Run: headless pygame with SDL's dummy video driver; simulated clock (each Clock.tick advances the game by its frame time, no real sleeping); random seed 0; keys injected as events and as key.get_pressed() state; no mouse input.
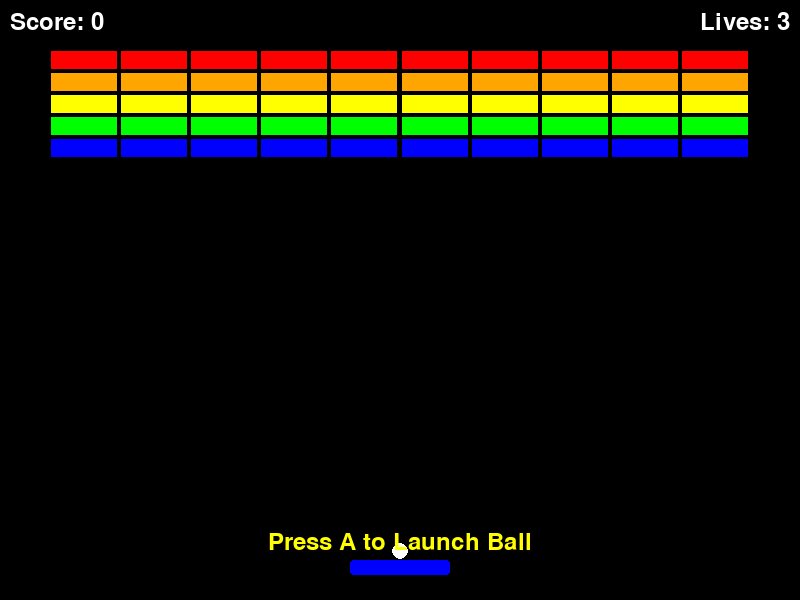
Frame 1 of 4 · flips 1–60 · no input
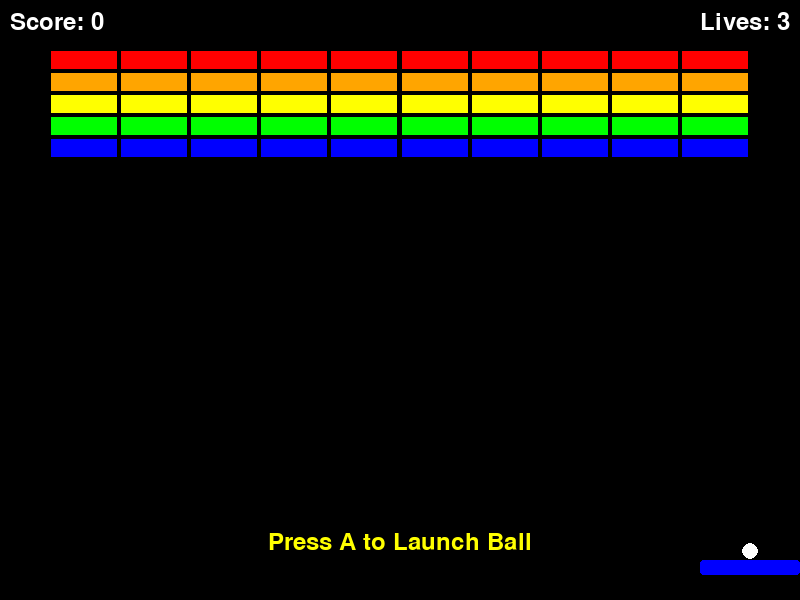
Frame 2 of 4 · flips 61–180 · tapped SPACE, RETURN · held RIGHT (→), D
Frame 3 of 4 · flips 181–300 · held DOWN (↓), S · screen unchanged from frame 2, image omitted
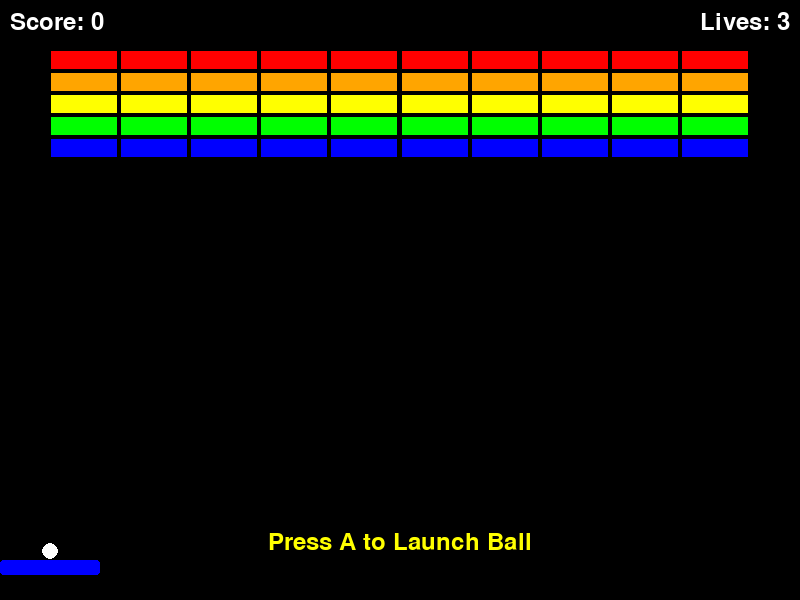
Frame 4 of 4 · flips 301–420 · held LEFT (←), A, UP (↑), W

The pygame program that drew these frames:

#!/usr/bin/env python3
# -*- coding: utf-8 -*-
# filepath: d:\User\Desktop\SensorGAME\gamebox\games\game2.py # Original path comment
# game2.py - Brick Breaker Game Implementation

import random
import pygame
import time
import math
import os # Keep os for potential future use, though font paths are simplified
from pygame.locals import *

class BrickBreakerGame:
    """Brick Breaker Game Class"""

    def __init__(self, width=800, height=600, buzzer=None):
        self.width = width       # Game area width
        self.height = height     # Game area height
        self.buzzer = buzzer     # Buzzer instance for sound feedback

        # Color definitions
        self.BLACK = (0, 0, 0)
        self.WHITE = (255, 255, 255)
        self.RED = (255, 0, 0)
        self.GREEN = (0, 255, 0)
        self.BLUE = (0, 0, 255)
        self.YELLOW = (255, 255, 0)
        self.PURPLE = (255, 0, 255) # Not used, but kept for consistency
        self.CYAN = (0, 255, 255)   # Not used
        self.ORANGE = (255, 165, 0)
        self.GRAY = (100, 100, 100) # For multi-hit bricks

        # Game speed related
        self.clock = pygame.time.Clock()
        self.fps = 60

        # Ball and paddle initial parameters
        self.paddle_width = 100
        self.paddle_height = 15
        self.ball_radius = 8 # Slightly smaller ball for better visuals with bricks
        self.initial_ball_speed = 5
        self.ball_speed = self.initial_ball_speed
        self.max_ball_speed = 10 # Max speed for the ball

        # Brick parameters
        self.brick_width = (self.width - 100 - (9*2)) // 10 # Adjusted for 10 cols, 50px margins, 2px gap
        self.brick_height = 20
        self.brick_rows = 5
        self.brick_cols = 10
        self.brick_gap = 2

        # Sound timing
        self.last_paddle_hit_time = 0
        self.last_brick_hit_time = 0
        self.last_wall_hit_time = 0

        # Initialize font
        self.init_font()

        # Initialize game state
        self.reset_game()

    def init_font(self):
        """Initialize font (simplified for English version)."""
        try:
            self.font = pygame.font.Font(None, 36) # Use Pygame's default font
            print("Successfully loaded default font.")
        except Exception as e:
            print(f"Failed to load default font, error: {e}")
            try:
                # Fallback to a common system font if default fails
                self.font = pygame.font.SysFont("arial", 30) 
                print("Using system Arial font as fallback.")
            except Exception as e_sys:
                print(f"Failed to load system Arial font: {e_sys}. Text might not render.")
                # If all fails, text rendering will be problematic.
                # Pygame usually can find some font with None.
                self.font = None # Indicate font loading failure


    def reset_game(self):
        """Reset game state"""
        # Paddle initial position
        self.paddle_x = (self.width - self.paddle_width) // 2
        self.paddle_y = self.height - 40

        # Ball initial position and speed
        self.ball_x = self.width // 2
        self.ball_y = self.paddle_y - self.ball_radius -1 # Start on top of paddle
        self.ball_speed = self.initial_ball_speed # Reset ball speed
        
        # Initial ball direction: random angle upwards
        angle = random.uniform(-math.pi * 0.75, -math.pi * 0.25) # Upwards, between -135 and -45 deg
        self.ball_dx = self.ball_speed * math.cos(angle)
        self.ball_dy = self.ball_speed * math.sin(angle)


        # Game state
        self.score = 0
        self.lives = 3
        self.game_over = False
        self.paused = False
        self.ball_launched = False  # Has the ball been launched?

        # Create bricks
        self.create_bricks()

    def handle_ball_paddle_collision(self):
        """Handle ball-paddle collision with improved bounce angle and sound."""
        current_time = time.time()

        # Calculate where the ball hit the paddle: -1 (left edge) to +1 (right edge)
        offset = (self.ball_x - (self.paddle_x + self.paddle_width / 2)) / (self.paddle_width / 2)
        offset = max(-1.0, min(1.0, offset))  # Clamp value between -1 and 1

        # Max bounce angle (e.g., 75 degrees or 5*pi/12 radians from vertical)
        # A smaller angle range makes it easier to control
        max_bounce_angle_rad = math.pi * (5/12) 
        bounce_angle_rad = offset * max_bounce_angle_rad # Angle relative to vertical (0 is straight up)

        # New direction based on angle, preserving current ball_speed
        self.ball_dx = self.ball_speed * math.sin(bounce_angle_rad)
        self.ball_dy = -self.ball_speed * math.cos(bounce_angle_rad)  # Negative for upward movement

        # Sound feedback
        if self.buzzer and current_time - self.last_paddle_hit_time > 0.05: # Reduced delay
            base_freq = 400
            # Frequency variation based on hit position (-100 to +100 Hz)
            freq_variation = int(offset * 100) 
            self.buzzer.play_tone(frequency=base_freq + freq_variation, duration=0.08) # Shorter duration
            self.last_paddle_hit_time = current_time
            
        # Prevent ball from getting stuck in paddle by moving it slightly above
        self.ball_y = self.paddle_y - self.ball_radius - 0.1


    def handle_ball_brick_collision(self, brick_type, brick_color_tuple):
        """Handle ball-brick collision, for score and sound."""
        current_time = time.time()

        # Score based on brick type (original color)
        score_values = {
            'red': 50, 'orange': 40, 'yellow': 30,
            'green': 20, 'blue': 10, 'gray': 15 # Score for multi-hit bricks
        }
        self.score += score_values.get(brick_type, 10) # Default 10 points

        # Sound feedback
        if self.buzzer and current_time - self.last_brick_hit_time > 0.05:
            freq_map = { # Frequency map based on original color type
                'red': 1000, 'orange': 900, 'yellow': 800,
                'green': 700, 'blue': 600, 'gray': 750
            }
            frequency = freq_map.get(brick_type, 500) # Default frequency
            self.buzzer.play_tone(frequency=frequency, duration=0.08)
            self.last_brick_hit_time = current_time

    def create_bricks(self):
        """Create bricks with color layers and varying hits."""
        self.bricks = []
        # Define original colors and types for scoring and multi-hit logic
        # Tuples: (Pygame Color, String Type, Hits)
        brick_definitions = [
            (self.RED, 'red', 3),       # Top row, 3 hits
            (self.ORANGE, 'orange', 2), # Second row, 2 hits
            (self.YELLOW, 'yellow', 1), # Third row, 1 hit
            (self.GREEN, 'green', 1),   # Fourth row, 1 hit
            (self.BLUE, 'blue', 1)      # Fifth row, 1 hit
        ]

        # Calculate brick width to fit self.brick_cols across the screen
        # (width - left_margin - right_margin - (cols-1)*gap) / cols
        total_gap_width = (self.brick_cols - 1) * self.brick_gap
        available_width_for_bricks = self.width - 100 # 50px margin on each side
        self.brick_width = (available_width_for_bricks - total_gap_width) / self.brick_cols


        for row in range(self.brick_rows):
            brick_color, brick_type, brick_hits = brick_definitions[row % len(brick_definitions)]
            for col in range(self.brick_cols):
                brick_x = 50 + col * (self.brick_width + self.brick_gap) # Start 50px from left
                brick_y = 50 + row * (self.brick_height + self.brick_gap) # Start 50px from top

                brick = {
                    'x': brick_x, 'y': brick_y,
                    'width': self.brick_width, 'height': self.brick_height,
                    'rect': pygame.Rect(brick_x, brick_y, self.brick_width, self.brick_height),
                    'original_color_tuple': brick_color, # Store original for reference
                    'current_color_tuple': brick_color,  # This will change on hit
                    'type': brick_type,         # For scoring/sound logic
                    'active': True,
                    'total_hits': brick_hits,   # Total hits required
                    'remaining_hits': brick_hits # Current hits remaining
                }
                self.bricks.append(brick)

    def update(self, controller_input=None):
        """
        Update game state.
        Args: controller_input: Dictionary of controller inputs.
        Returns: Dictionary containing game state.
        """
        if self.game_over or self.paused:
            if controller_input and controller_input.get("start_pressed"):
                # Debounce start press
                if not hasattr(self, 'start_handled_time') or time.time() - self.start_handled_time > 0.5:
                    if self.game_over:
                        self.reset_game()
                    else: # Paused
                        self.paused = False
                    self.start_handled_time = time.time()
            return {"game_over": self.game_over, "score": self.score, "paused": self.paused}

        # Handle input
        if controller_input:
            paddle_move_speed = 12 # Increased paddle speed
            if controller_input.get("left_pressed"):
                self.paddle_x = max(0, self.paddle_x - paddle_move_speed)
            if controller_input.get("right_pressed"):
                self.paddle_x = min(self.width - self.paddle_width, self.paddle_x + paddle_move_speed)

            if not self.ball_launched and controller_input.get("a_pressed"):
                self.ball_launched = True
                if self.buzzer: self.buzzer.play_tone(frequency=600, duration=0.1) # "select" sound

            if controller_input.get("start_pressed"):
                if not hasattr(self, 'start_handled_time') or time.time() - self.start_handled_time > 0.5:
                    self.paused = not self.paused
                    self.start_handled_time = time.time()
                    if self.buzzer: self.buzzer.play_tone(frequency=500, duration=0.1)
                    return {"game_over": self.game_over, "score": self.score, "paused": self.paused}
        
        if not self.ball_launched:
            self.ball_x = self.paddle_x + self.paddle_width // 2
            self.ball_y = self.paddle_y - self.ball_radius - 1 # Ball sits on paddle
            return {"game_over": self.game_over, "score": self.score, "paused": self.paused}

        # Store previous ball position for more accurate collision detection
        ball_prev_x = self.ball_x
        ball_prev_y = self.ball_y

        # Move ball
        self.ball_x += self.ball_dx
        self.ball_y += self.ball_dy

        # Wall collision
        current_time = time.time() # For sound timing
        wall_hit_sound_delay = 0.1
        if self.ball_x <= self.ball_radius:
            self.ball_x = self.ball_radius
            self.ball_dx = -self.ball_dx
            if self.buzzer and current_time - self.last_wall_hit_time > wall_hit_sound_delay:
                self.buzzer.play_tone(frequency=250, duration=0.05) # "navigate" sound
                self.last_wall_hit_time = current_time
        elif self.ball_x >= self.width - self.ball_radius:
            self.ball_x = self.width - self.ball_radius
            self.ball_dx = -self.ball_dx
            if self.buzzer and current_time - self.last_wall_hit_time > wall_hit_sound_delay:
                self.buzzer.play_tone(frequency=250, duration=0.05)
                self.last_wall_hit_time = current_time
        
        if self.ball_y <= self.ball_radius:
            self.ball_y = self.ball_radius
            self.ball_dy = -self.ball_dy
            if self.buzzer and current_time - self.last_wall_hit_time > wall_hit_sound_delay:
                self.buzzer.play_tone(frequency=250, duration=0.05)
                self.last_wall_hit_time = current_time

        # Ball missed (goes below paddle)
        if self.ball_y >= self.height - self.ball_radius: # Check against bottom edge
            self.lives -= 1
            if self.buzzer: self.buzzer.play_tone(frequency=150, duration=0.5) # "error" sound
            
            if self.lives <= 0:
                self.game_over = True
                if self.buzzer: self.buzzer.play_tone(frequency=100, duration=1.0) # "game_over" sound
            else: # Reset ball if lives remaining
                self.ball_launched = False
                # self.ball_x = self.paddle_x + self.paddle_width // 2 # Set by !ball_launched block
                # self.ball_y = self.paddle_y - self.ball_radius - 1
                angle = random.uniform(-math.pi * 0.75, -math.pi * 0.25)
                self.ball_dx = self.ball_speed * math.cos(angle)
                self.ball_dy = self.ball_speed * math.sin(angle)
            return {"game_over": self.game_over, "score": self.score, "paused": self.paused}


        # Ball-paddle collision
        paddle_rect = pygame.Rect(self.paddle_x, self.paddle_y, self.paddle_width, self.paddle_height)
        # Approximate ball as a rect for initial collision check
        ball_rect = pygame.Rect(self.ball_x - self.ball_radius, self.ball_y - self.ball_radius,
                                self.ball_radius * 2, self.ball_radius * 2)

        if ball_rect.colliderect(paddle_rect) and self.ball_dy > 0: # Moving downwards
            self.handle_ball_paddle_collision()

        # Ball-brick collision
        for brick in self.bricks[:]: # Iterate over a copy for safe removal
            if not brick['active']: continue

            if ball_rect.colliderect(brick['rect']):
                brick['remaining_hits'] -= 1
                self.handle_ball_brick_collision(brick['type'], brick['original_color_tuple']) # Pass original color for consistent sound/score

                if brick['remaining_hits'] <= 0:
                    brick['active'] = False # Mark for removal or visual change
                    self.bricks.remove(brick) # Remove immediately
                else:
                    # Change color for multi-hit bricks (e.g., make it a shade of gray or lighter)
                    # Example: Blend with gray based on remaining hits
                    hit_ratio = brick['remaining_hits'] / brick['total_hits']
                    r = int(brick['original_color_tuple'][0] * hit_ratio + self.GRAY[0] * (1 - hit_ratio))
                    g = int(brick['original_color_tuple'][1] * hit_ratio + self.GRAY[1] * (1 - hit_ratio))
                    b = int(brick['original_color_tuple'][2] * hit_ratio + self.GRAY[2] * (1 - hit_ratio))
                    brick['current_color_tuple'] = (r,g,b)


                # --- Improved Bounce Logic for Bricks ---
                # Calculate overlap. If the ball was already overlapping, this simple check might not be enough.
                # A more robust way is to check the ball's previous position.
                
                # Determine collision side
                # Horizontal overlap amount with the brick
                overlap_left = (ball_prev_x + self.ball_radius) - brick['rect'].left
                overlap_right = brick['rect'].right - (ball_prev_x - self.ball_radius)
                # Vertical overlap amount with the brick
                overlap_top = (ball_prev_y + self.ball_radius) - brick['rect'].top
                overlap_bottom = brick['rect'].bottom - (ball_prev_y - self.ball_radius)

                coll_from_left = ball_prev_x + self.ball_radius <= brick['rect'].left and self.ball_x + self.ball_radius > brick['rect'].left
                coll_from_right = ball_prev_x - self.ball_radius >= brick['rect'].right and self.ball_x - self.ball_radius < brick['rect'].right
                coll_from_top = ball_prev_y + self.ball_radius <= brick['rect'].top and self.ball_y + self.ball_radius > brick['rect'].top
                coll_from_bottom = ball_prev_y - self.ball_radius >= brick['rect'].bottom and self.ball_y - self.ball_radius < brick['rect'].bottom
                
                # Check if the ball's center in the previous frame was outside the brick's x-range or y-range
                # This helps determine the primary direction of impact.
                prev_ball_center_x, prev_ball_center_y = ball_prev_x, ball_prev_y
                
                # Time of collision for horizontal and vertical movement
                time_to_coll_x = float('inf')
                if self.ball_dx > 0: # Moving right
                    time_to_coll_x = (brick['rect'].left - (prev_ball_center_x + self.ball_radius)) / self.ball_dx
                elif self.ball_dx < 0: # Moving left
                    time_to_coll_x = (brick['rect'].right - (prev_ball_center_x - self.ball_radius)) / self.ball_dx
                
                time_to_coll_y = float('inf')
                if self.ball_dy > 0: # Moving down
                    time_to_coll_y = (brick['rect'].top - (prev_ball_center_y + self.ball_radius)) / self.ball_dy
                elif self.ball_dy < 0: # Moving up
                    time_to_coll_y = (brick['rect'].bottom - (prev_ball_center_y - self.ball_radius)) / self.ball_dy

                time_to_coll_x = max(0, time_to_coll_x if time_to_coll_x is not None else float('inf'))
                time_to_coll_y = max(0, time_to_coll_y if time_to_coll_y is not None else float('inf'))

                # Determine if it's primarily a horizontal or vertical collision based on which would happen sooner
                if time_to_coll_x < time_to_coll_y and time_to_coll_x < 1.0 : # Horizontal collision is more likely
                    self.ball_dx = -self.ball_dx
                    # Correct position to prevent sticking
                    if self.ball_dx < 0: # bounced off right side of brick
                         self.ball_x = brick['rect'].right + self.ball_radius + 0.1
                    else: # bounced off left side of brick
                         self.ball_x = brick['rect'].left - self.ball_radius - 0.1
                elif time_to_coll_y < time_to_coll_x and time_to_coll_y < 1.0: # Vertical collision is more likely
                    self.ball_dy = -self.ball_dy
                    if self.ball_dy < 0: # bounced off bottom side
                        self.ball_y = brick['rect'].bottom + self.ball_radius + 0.1
                    else: # bounced off top side
                        self.ball_y = brick['rect'].top - self.ball_radius - 0.1
                else: # Corner hit or exact simultaneous - simple fallback
                    # Check overlap (as a fallback, might not be perfect for fast balls)
                    overlap_x = (self.ball_radius + brick['rect'].width / 2) - abs(self.ball_x - brick['rect'].centerx)
                    overlap_y = (self.ball_radius + brick['rect'].height / 2) - abs(self.ball_y - brick['rect'].centery)
                    if overlap_x < overlap_y : # Collision is more vertical
                        self.ball_dy = -self.ball_dy
                    else: # Collision is more horizontal
                        self.ball_dx = -self.ball_dx
                
                break  # Process one brick collision per frame

        # Check if level cleared
        if not self.bricks: # No bricks left
            self.ball_speed = min(self.max_ball_speed, self.ball_speed + 0.5) # Slower speed increase
            self.create_bricks()
            self.ball_launched = False # Ball returns to paddle
            self.score += 100  # Level clear bonus (increased)
            if self.buzzer:
                 # Play a short win melody
                for freq in [600, 700, 800, 900, 1000]:
                    self.buzzer.play_tone(frequency=freq, duration=0.05)
                    time.sleep(0.03)

        return {"game_over": self.game_over, "score": self.score, "paused": self.paused}

    def render(self, screen):
        """
        Render the game screen.
        Args: screen: Pygame screen object.
        """
        screen.fill(self.BLACK)

        # Draw paddle
        paddle_rect_obj = pygame.Rect(self.paddle_x, self.paddle_y, self.paddle_width, self.paddle_height)
        pygame.draw.rect(screen, self.BLUE, paddle_rect_obj, border_radius=3) # Rounded corners

        # Draw ball
        pygame.draw.circle(screen, self.WHITE, (int(self.ball_x), int(self.ball_y)), self.ball_radius)

        # Draw bricks
        for brick in self.bricks:
            if brick['active']:
                pygame.draw.rect(screen, brick['current_color_tuple'], brick['rect'])
                pygame.draw.rect(screen, self.BLACK, brick['rect'], 1) # Border for bricks


        # Render UI text (score, lives)
        if self.font: # Check if font was loaded
            score_surf = self.font.render(f"Score: {self.score}", True, self.WHITE)
            lives_surf = self.font.render(f"Lives: {self.lives}", True, self.WHITE)
            screen.blit(score_surf, (10, 10))
            screen.blit(lives_surf, (self.width - lives_surf.get_width() - 10, 10))

            # Launch ball hint
            if not self.ball_launched and not self.game_over:
                hint_surf = self.font.render("Press A to Launch Ball", True, self.YELLOW)
                screen.blit(hint_surf, (self.width // 2 - hint_surf.get_width() // 2, self.height - 70))
        else: # Fallback if font failed to load
            pygame.draw.rect(screen, self.RED, (10,10,100,20)) # Placeholder for score
            pygame.draw.rect(screen, self.RED, (self.width-110,10,100,20)) # Placeholder for lives


        # Game Over / Paused screen
        if self.game_over:
            self.draw_game_over_screen(screen)
        elif self.paused:
            self.draw_pause_screen(screen)

    def draw_game_over_screen(self, screen):
        """Draw the Game Over screen."""
        overlay = pygame.Surface((self.width, self.height), pygame.SRCALPHA)
        overlay.fill((0, 0, 0, 180))
        screen.blit(overlay, (0,0))
        if self.font:
            game_over_surf = self.font.render("Game Over!", True, self.RED)
            final_score_surf = self.font.render(f"Final Score: {self.score}", True, self.WHITE)
            restart_surf = self.font.render("Press Start to Restart", True, self.WHITE)

            screen.blit(game_over_surf, (self.width // 2 - game_over_surf.get_width() // 2, self.height // 2 - 60))
            screen.blit(final_score_surf, (self.width // 2 - final_score_surf.get_width() // 2, self.height // 2 - 10))
            screen.blit(restart_surf, (self.width // 2 - restart_surf.get_width() // 2, self.height // 2 + 40))

    def draw_pause_screen(self, screen):
        """Draw the Pause screen."""
        overlay = pygame.Surface((self.width, self.height), pygame.SRCALPHA)
        overlay.fill((0, 0, 0, 180))
        screen.blit(overlay, (0,0))
        if self.font:
            pause_surf = self.font.render("Paused", True, self.YELLOW)
            continue_surf = self.font.render("Press Start to Continue", True, self.WHITE)
            screen.blit(pause_surf, (self.width // 2 - pause_surf.get_width() // 2, self.height // 2 - 40))
            screen.blit(continue_surf, (self.width // 2 - continue_surf.get_width() // 2, self.height // 2 + 10))


    def cleanup(self):
        """Clean up game resources (if any)."""
        pass


# Test function - runs when the script is executed directly
if __name__ == "__main__":
    try:
        pygame.init()
        screen_width_main = 800
        screen_height_main = 600
        main_screen = pygame.display.set_mode((screen_width_main, screen_height_main))
        pygame.display.set_caption("Brick Breaker Game Test")

        game_instance = BrickBreakerGame(screen_width_main, screen_height_main)

        key_action_map = {
            pygame.K_LEFT: "left_pressed",
            pygame.K_RIGHT: "right_pressed",
            pygame.K_SPACE: "a_pressed", # Space for 'A' button
            pygame.K_RETURN: "start_pressed" # Enter for 'Start' button
        }

        game_running = True
        game_clock = pygame.time.Clock()

        while game_running:
            current_inputs = {action: False for action in key_action_map.values()}
            for event in pygame.event.get():
                if event.type == pygame.QUIT:
                    game_running = False
            
            pressed_keys = pygame.key.get_pressed()
            for key_code, action_name in key_action_map.items():
                if pressed_keys[key_code]:
                    current_inputs[action_name] = True
            
            game_instance.update(current_inputs)
            game_instance.render(main_screen)
            pygame.display.flip()
            game_clock.tick(game_instance.fps) # Use fps from game instance

        game_instance.cleanup()
        pygame.quit()

    except Exception as e:
        print(f"Game execution error: {e}")
        import traceback
        traceback.print_exc()
        pygame.quit()
